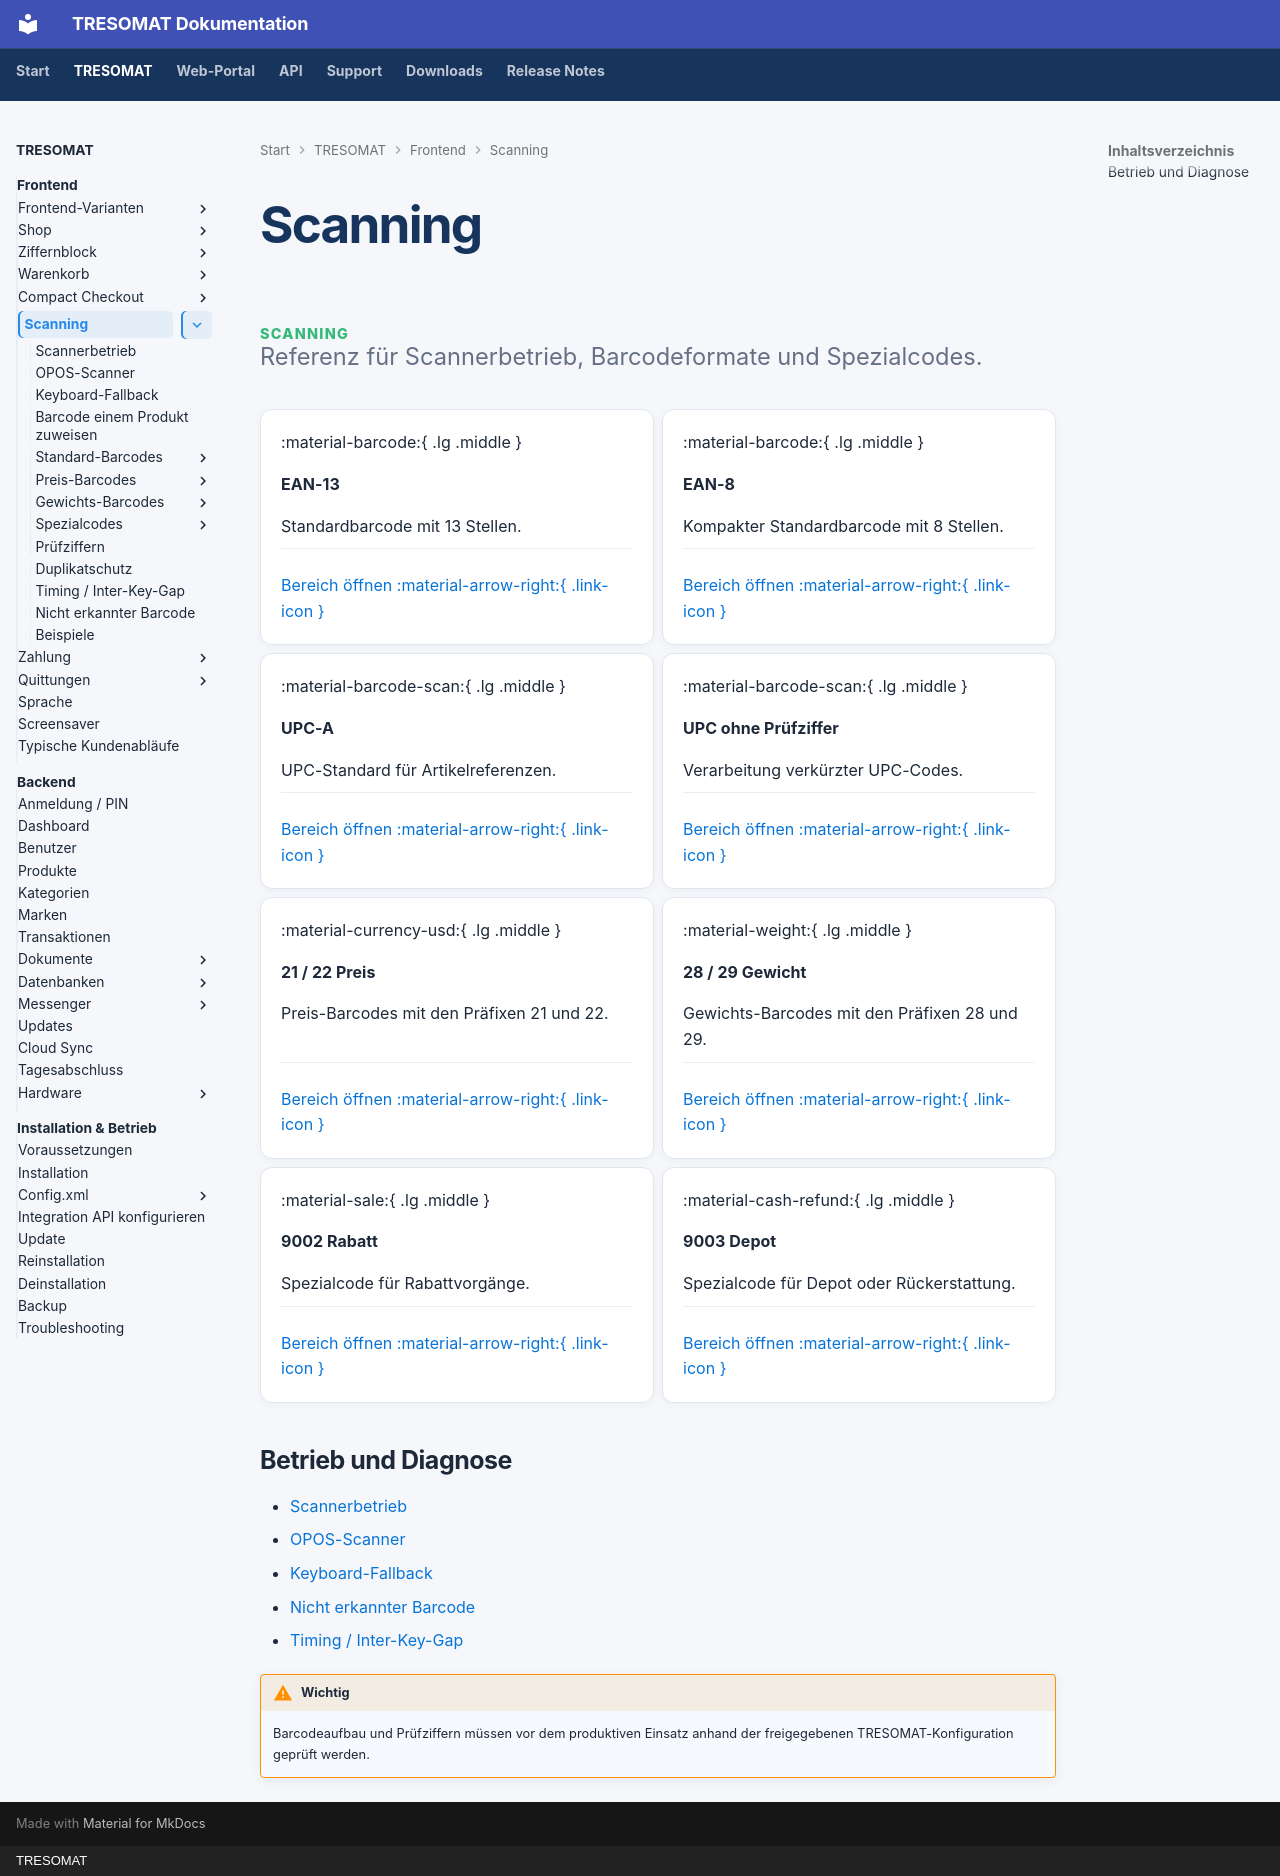

repository: GithuTom/tresomat-docs · page: tresomat/frontend/scanning/index.html · generator: mkdocs · copyright: TRESOMAT

# Scanning

<p class="section-kicker">Scanning</p>

<p class="page-lead">Referenz für Scannerbetrieb, Barcodeformate und Spezialcodes.</p>

<div class="grid cards" markdown>

-   :material-barcode:{ .lg .middle }

    **EAN-13**

    Standardbarcode mit 13 Stellen.

    ---

    [Bereich öffnen :material-arrow-right:{ .link-icon }](standard-barcodes/ean-13.md)

-   :material-barcode:{ .lg .middle }

    **EAN-8**

    Kompakter Standardbarcode mit 8 Stellen.

    ---

    [Bereich öffnen :material-arrow-right:{ .link-icon }](standard-barcodes/ean-8.md)

-   :material-barcode-scan:{ .lg .middle }

    **UPC-A**

    UPC-Standard für Artikelreferenzen.

    ---

    [Bereich öffnen :material-arrow-right:{ .link-icon }](standard-barcodes/upc-a.md)

-   :material-barcode-scan:{ .lg .middle }

    **UPC ohne Prüfziffer**

    Verarbeitung verkürzter UPC-Codes.

    ---

    [Bereich öffnen :material-arrow-right:{ .link-icon }](standard-barcodes/upc-ohne-pruefziffer.md)

-   :material-currency-usd:{ .lg .middle }

    **21 / 22 Preis**

    Preis-Barcodes mit den Präfixen 21 und 22.

    ---

    [Bereich öffnen :material-arrow-right:{ .link-icon }](preis-barcodes/index.md)

-   :material-weight:{ .lg .middle }

    **28 / 29 Gewicht**

    Gewichts-Barcodes mit den Präfixen 28 und 29.

    ---

    [Bereich öffnen :material-arrow-right:{ .link-icon }](gewichts-barcodes/index.md)

-   :material-sale:{ .lg .middle }

    **9002 Rabatt**

    Spezialcode für Rabattvorgänge.

    ---

    [Bereich öffnen :material-arrow-right:{ .link-icon }](spezialcodes/prefix-9002-rabatt.md)

-   :material-cash-refund:{ .lg .middle }

    **9003 Depot**

    Spezialcode für Depot oder Rückerstattung.

    ---

    [Bereich öffnen :material-arrow-right:{ .link-icon }](spezialcodes/prefix-9003-depot-rueckerstattung.md)

</div>

## Betrieb und Diagnose

- [Scannerbetrieb](scannerbetrieb.md)
- [OPOS-Scanner](opos-scanner.md)
- [Keyboard-Fallback](keyboard-fallback.md)
- [Nicht erkannter Barcode](nicht-erkannter-barcode.md)
- [Timing / Inter-Key-Gap](timing-inter-key-gap.md)

!!! warning "Wichtig"
    Barcodeaufbau und Prüfziffern müssen vor dem produktiven Einsatz anhand der freigegebenen TRESOMAT-Konfiguration geprüft werden.
